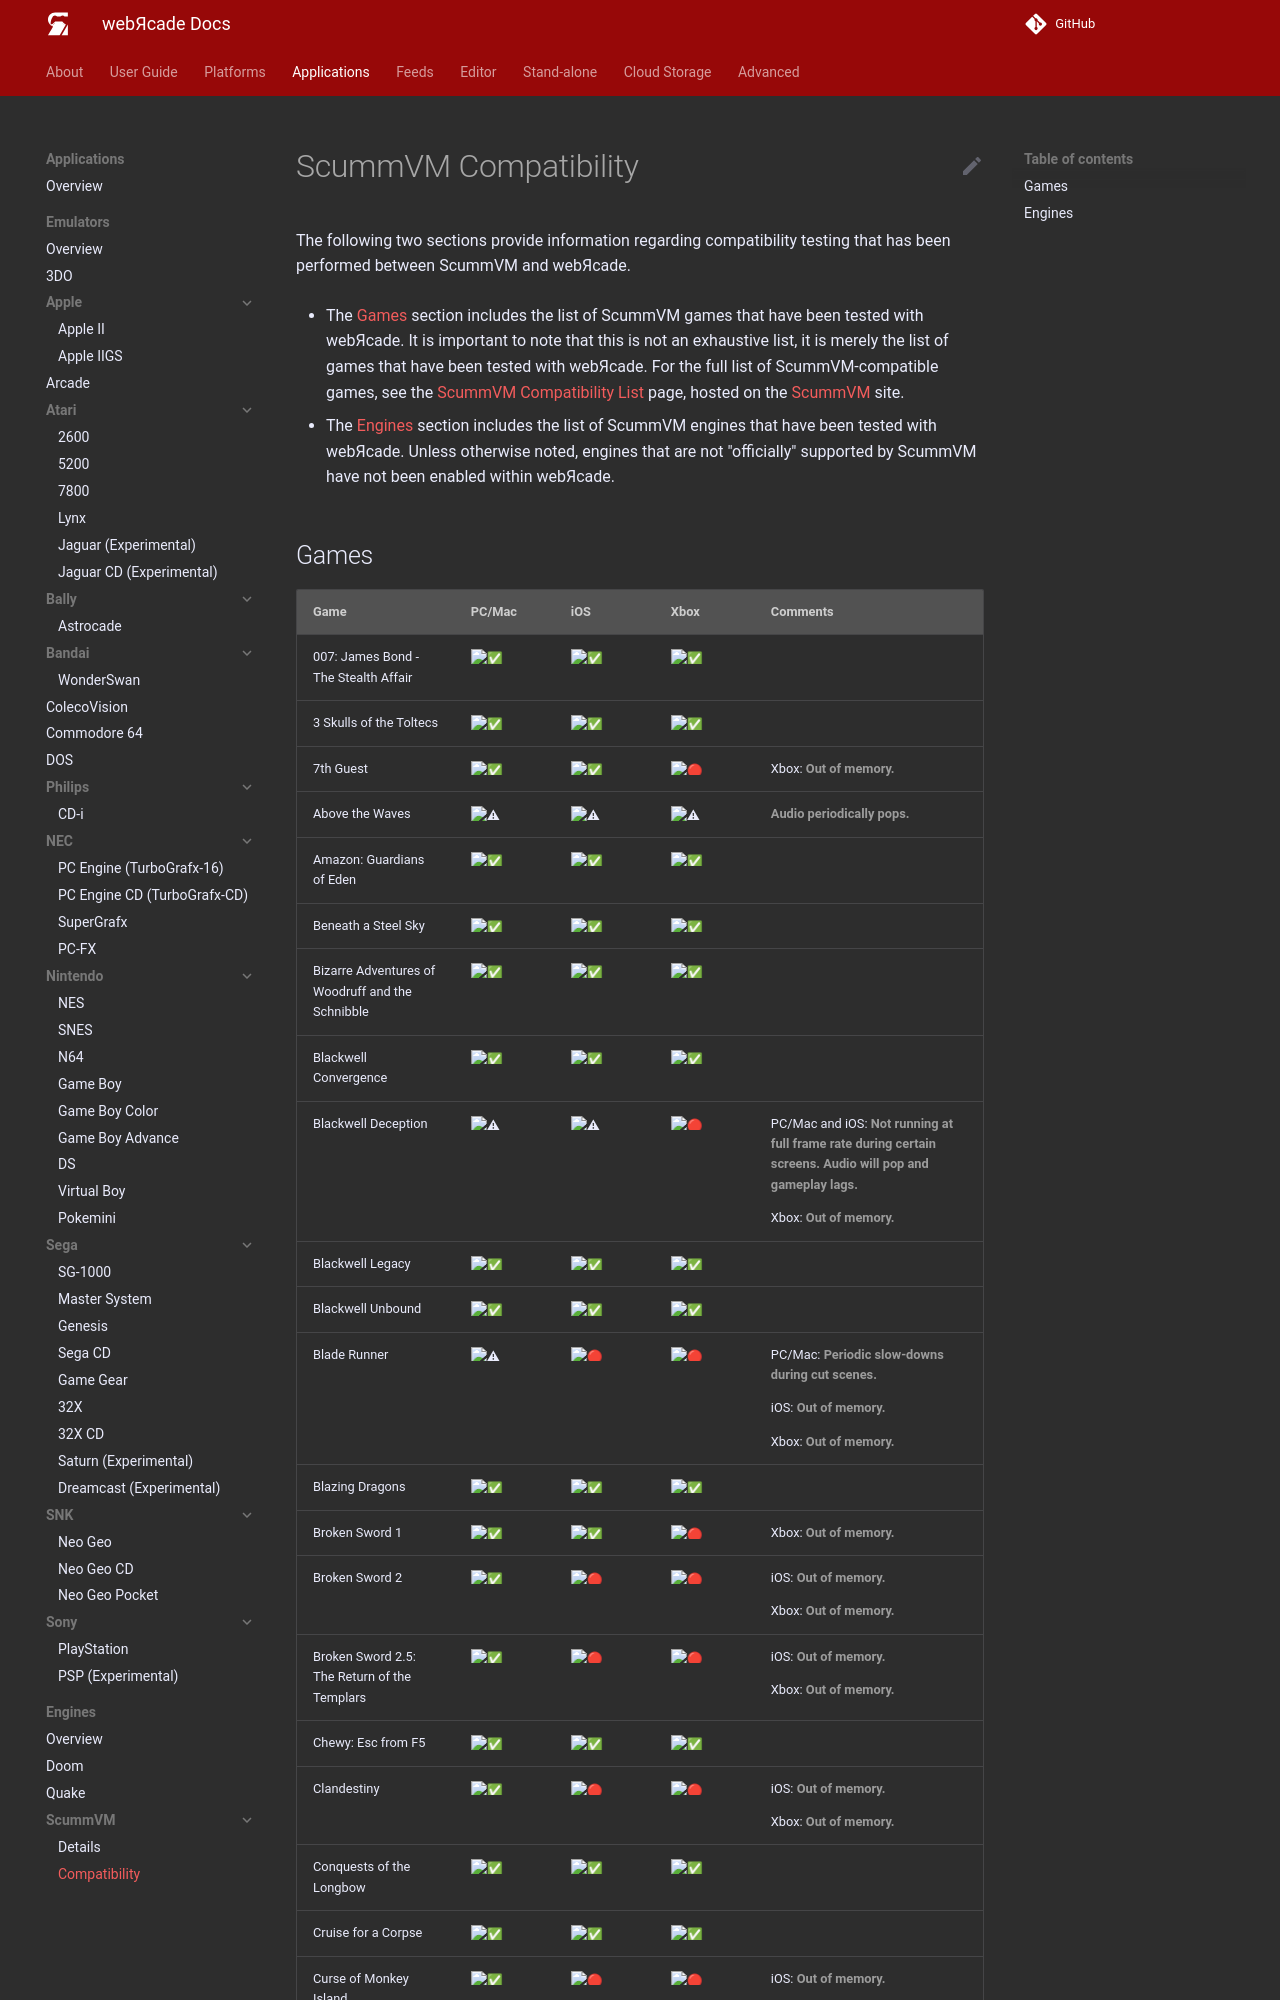

repository: webrcade/webrcade-docs · page: apps/engines/scummvm/compatibility/index.html · generator: mkdocs

# ScummVM Compatibility

The following two sections provide information regarding compatibility testing that has been performed between ScummVM and webЯcade.

* The [Games](#games) section includes the list of ScummVM games that have been tested with webЯcade. It is important to note that this is not an exhaustive list, it is merely the list of games that have been tested with webЯcade. For the full list of ScummVM-compatible games, see the [ScummVM Compatibility List](https://www.scummvm.org/compatibility/2.6.1/) page, hosted on the [ScummVM](https://www.scummvm.org/) site.

* The [Engines](#engines) section includes the list of ScummVM engines that have been tested with webЯcade. Unless otherwise noted, engines that are not "officially" supported by ScummVM have not been enabled within webЯcade.

<!--
TODO: Reference ScummVM Wiki?
TODO: Refer to package manifest and tools? Similar !Important block that can be scattered on ScumMVM page, here, etc.
-->
